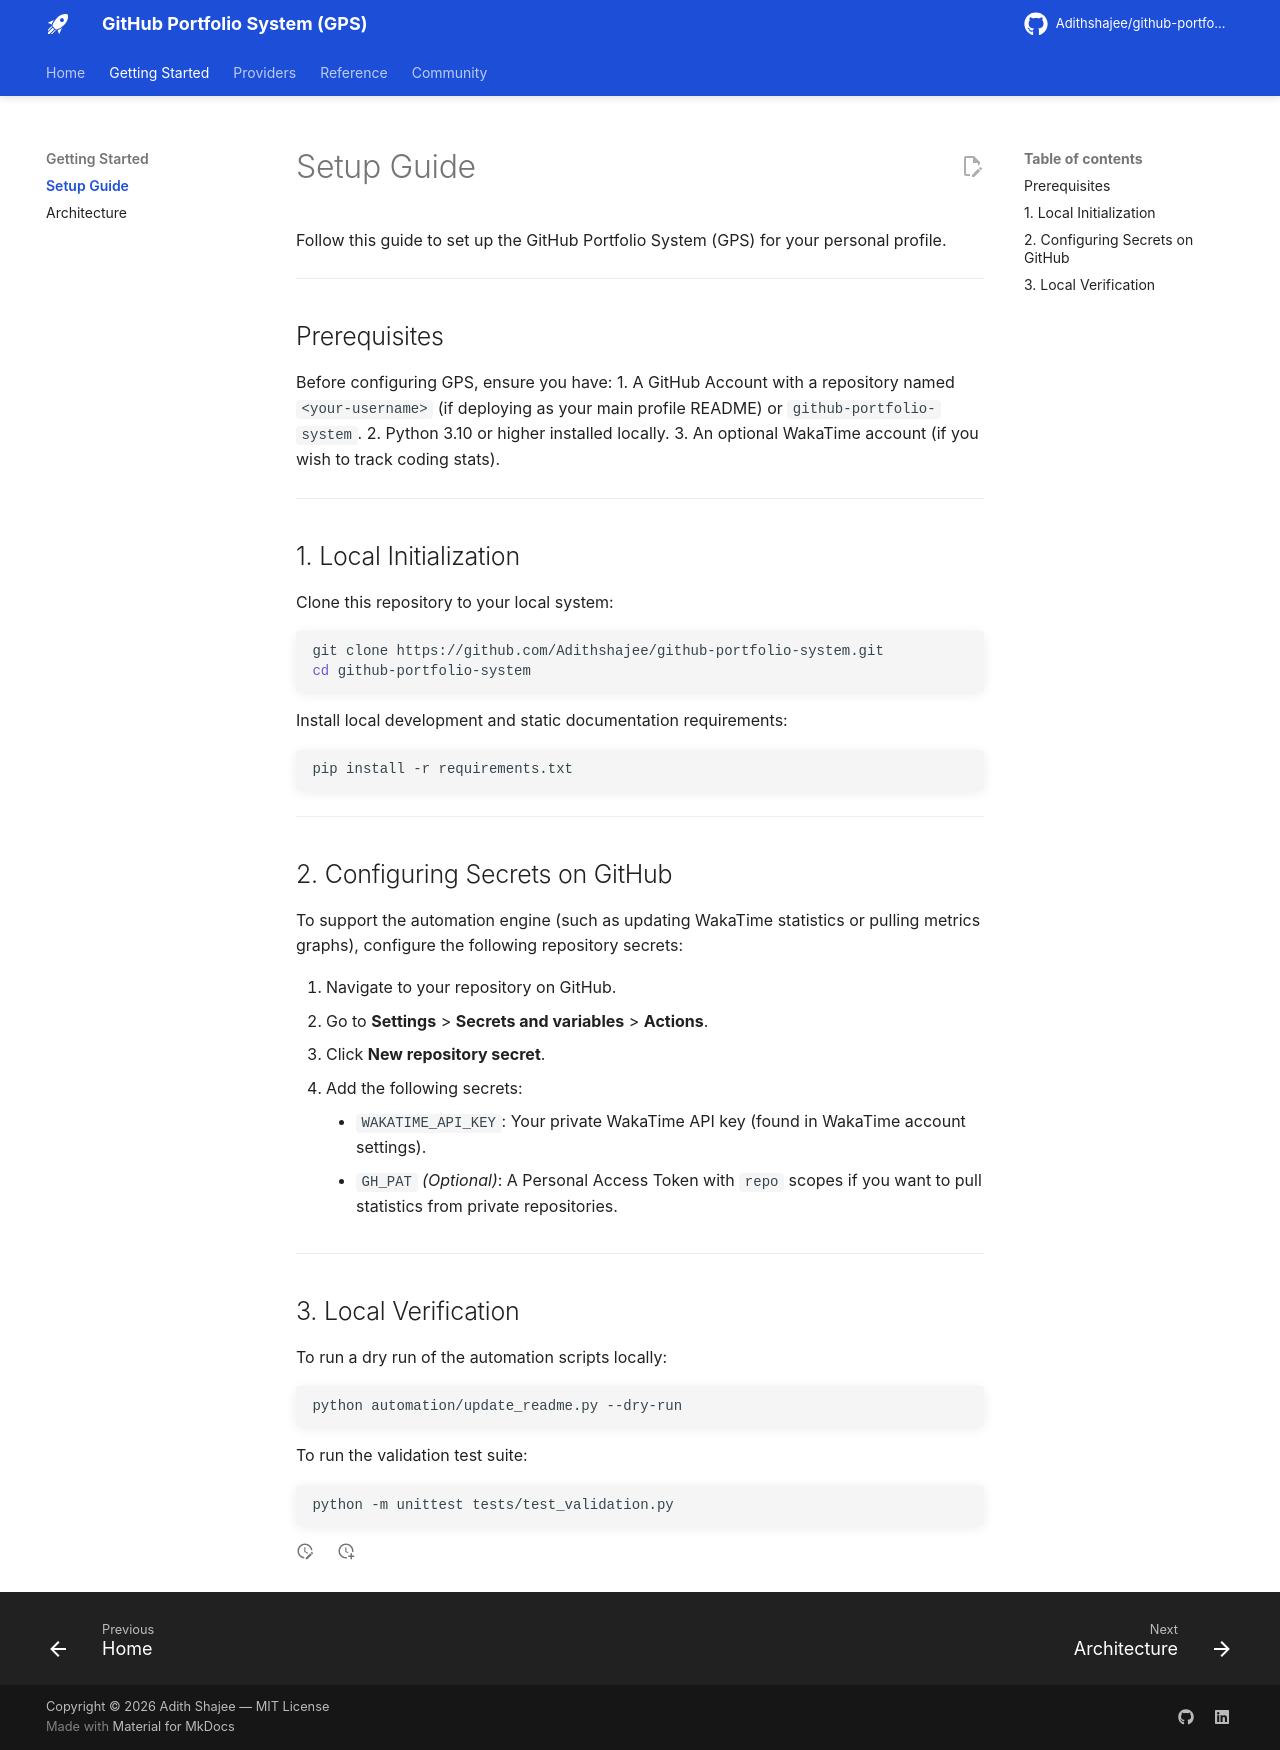

repository: Adithshajee/github-portfolio-system · page: setup/index.html · generator: mkdocs

# Setup Guide

Follow this guide to set up the GitHub Portfolio System (GPS) for your personal profile.

---

## Prerequisites

Before configuring GPS, ensure you have:
1.  A GitHub Account with a repository named `<your-username>` (if deploying as your main profile README) or `github-portfolio-system`.
2.  Python 3.10 or higher installed locally.
3.  An optional WakaTime account (if you wish to track coding stats).

---

## 1. Local Initialization

Clone this repository to your local system:

```bash
git clone https://github.com/Adithshajee/github-portfolio-system.git
cd github-portfolio-system
```

Install local development and static documentation requirements:

```bash
pip install -r requirements.txt
```

---

## 2. Configuring Secrets on GitHub

To support the automation engine (such as updating WakaTime statistics or pulling metrics graphs), configure the following repository secrets:

1.  Navigate to your repository on GitHub.
2.  Go to **Settings** > **Secrets and variables** > **Actions**.
3.  Click **New repository secret**.
4.  Add the following secrets:
    *   `WAKATIME_API_KEY`: Your private WakaTime API key (found in WakaTime account settings).
    *   `GH_PAT` *(Optional)*: A Personal Access Token with `repo` scopes if you want to pull statistics from private repositories.

---

## 3. Local Verification

To run a dry run of the automation scripts locally:

```bash
python automation/update_readme.py --dry-run
```

To run the validation test suite:

```bash
python -m unittest tests/test_validation.py
```
